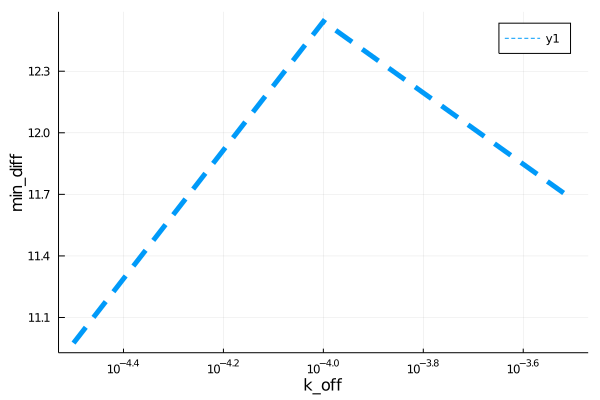

Data behind this chart, as committed beside it:
para, error
3.1622776601683795e-5, 10.98
0.0001, 12.54
0.0003162, 11.67
